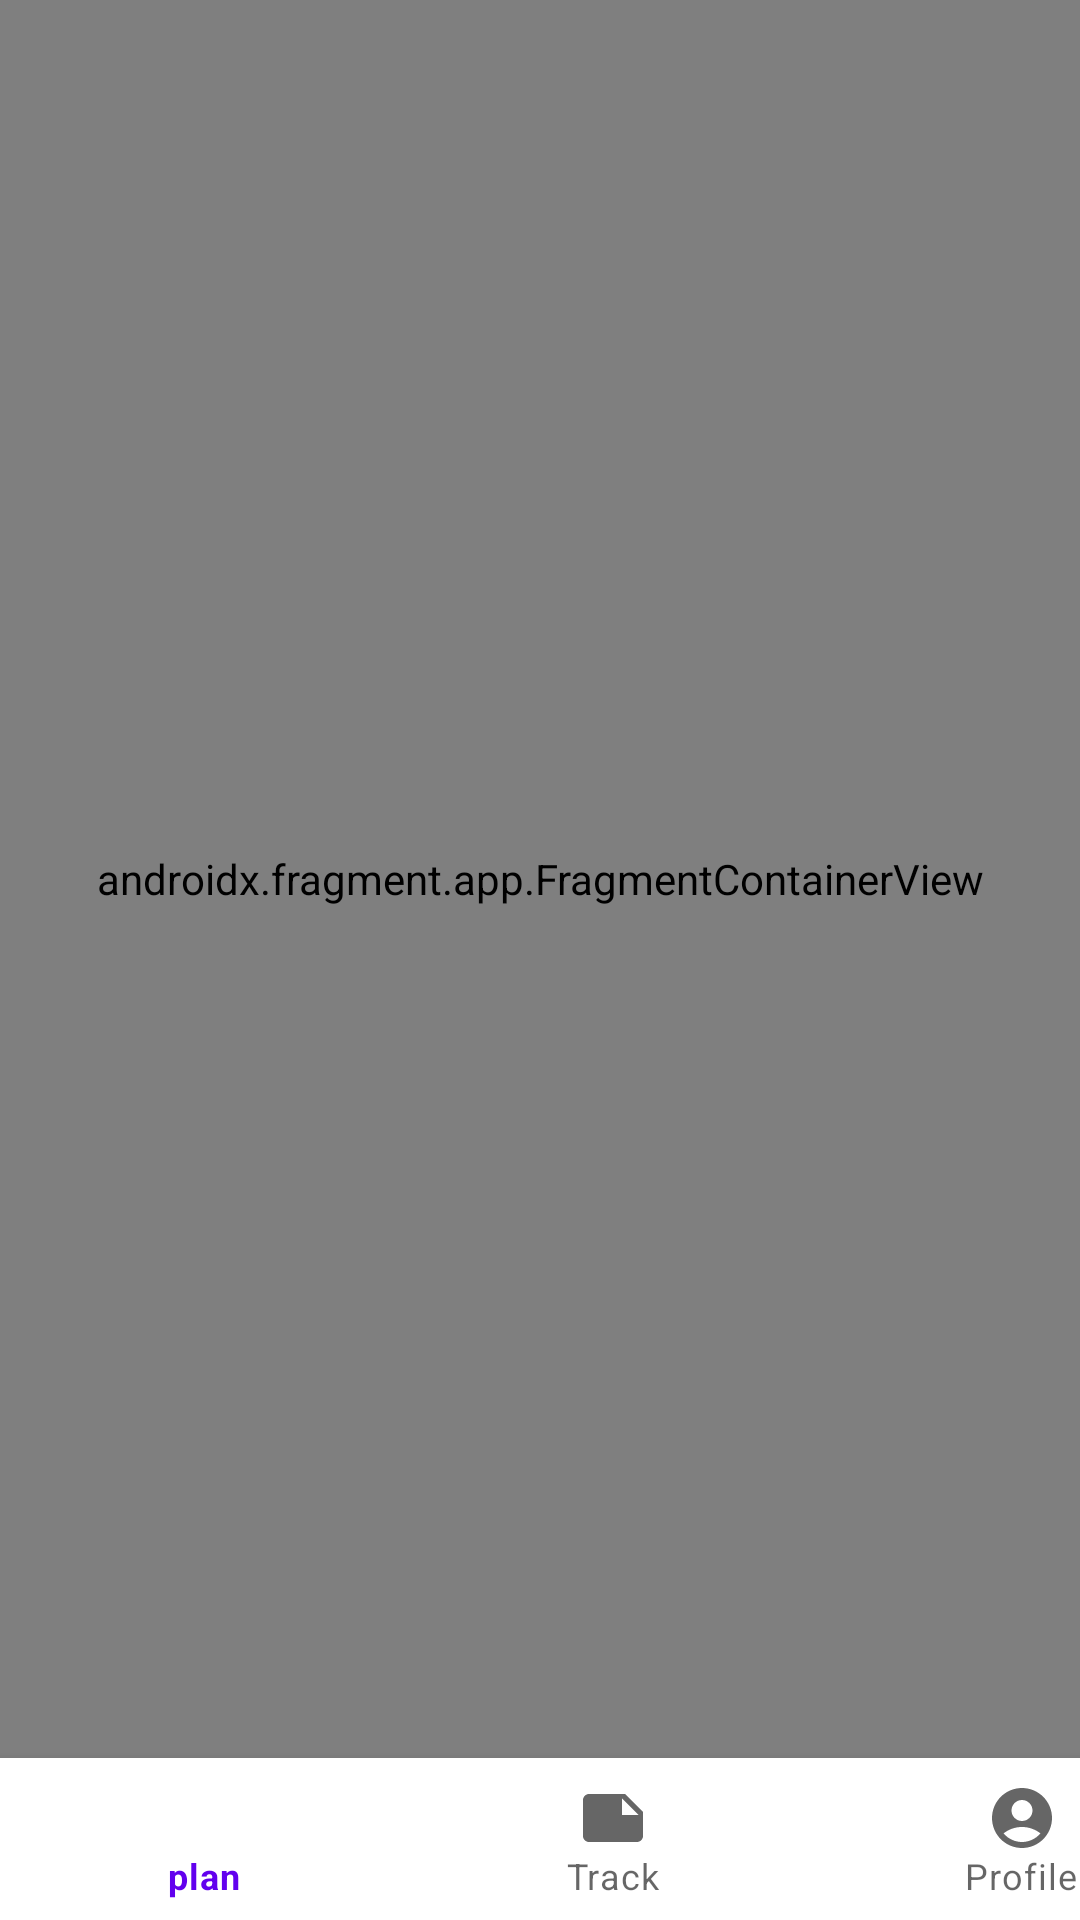

This screen was rendered from an Android layout file. Write that file and the resources it references.
<!-- AndroidManifest.xml: application theme Theme.WorkoutLog -->
<!-- res/layout/activity_home.xml -->
<?xml version="1.0" encoding="utf-8"?>
<androidx.constraintlayout.widget.ConstraintLayout xmlns:android="http://schemas.android.com/apk/res/android"
    xmlns:app="http://schemas.android.com/apk/res-auto"
    xmlns:tools="http://schemas.android.com/tools"
    android:layout_width="match_parent"
    android:layout_height="match_parent"
    tools:context=".ui.HomeActivity">

    <com.google.android.material.bottomnavigation.BottomNavigationView
        android:id="@+id/bottomNavigationView"
        android:layout_width="409dp"
        android:layout_height="54dp"
        android:layout_marginEnd="1dp"
        app:layout_constraintBottom_toBottomOf="parent"
        app:layout_constraintEnd_toEndOf="parent"
        app:layout_constraintHorizontal_bias="0.0"
        app:layout_constraintStart_toStartOf="parent"
        app:menu="@menu/bottom_navigation_menu" />

    <androidx.fragment.app.FragmentContainerView
        android:id="@+id/fcvHome"
        android:name="dev.example.workoutLog.ui.PlanFragment"
        android:layout_width="0dp"
        android:layout_height="0dp"
        app:layout_constraintBottom_toTopOf="@+id/bottomNavigationView"
        app:layout_constraintEnd_toEndOf="parent"
        app:layout_constraintStart_toStartOf="parent"
        app:layout_constraintTop_toTopOf="parent" />
</androidx.constraintlayout.widget.ConstraintLayout>
<!-- resources referenced by this layout -->
<resources>
  <style name="Theme.WorkoutLog" parent="Theme.MaterialComponents.DayNight.DarkActionBar">
          
          <item name="colorPrimary">@color/purple_500</item>
          <item name="colorPrimaryVariant">@color/purple_700</item>
          <item name="colorOnPrimary">@color/white</item>
          
          <item name="colorSecondary">@color/teal_200</item>
          <item name="colorSecondaryVariant">@color/teal_700</item>
          <item name="colorOnSecondary">@color/black</item>
          
          <item name="android:statusBarColor" tools:targetApi="l">?attr/colorPrimaryVariant</item>
          
      </style>
  <!-- not gathered from this repository: default colours our renderer supplied (Android Studio template values) -->
  <color name="purple_500">#FF6200EE</color>
  <color name="purple_700">#FF3700B3</color>
  <color name="teal_200">#FF03DAC5</color>
  <color name="teal_700">#FF018786</color>
  <color name="black">#FF000000</color>
  <color name="white">#FFFFFFFF</color>
</resources>
